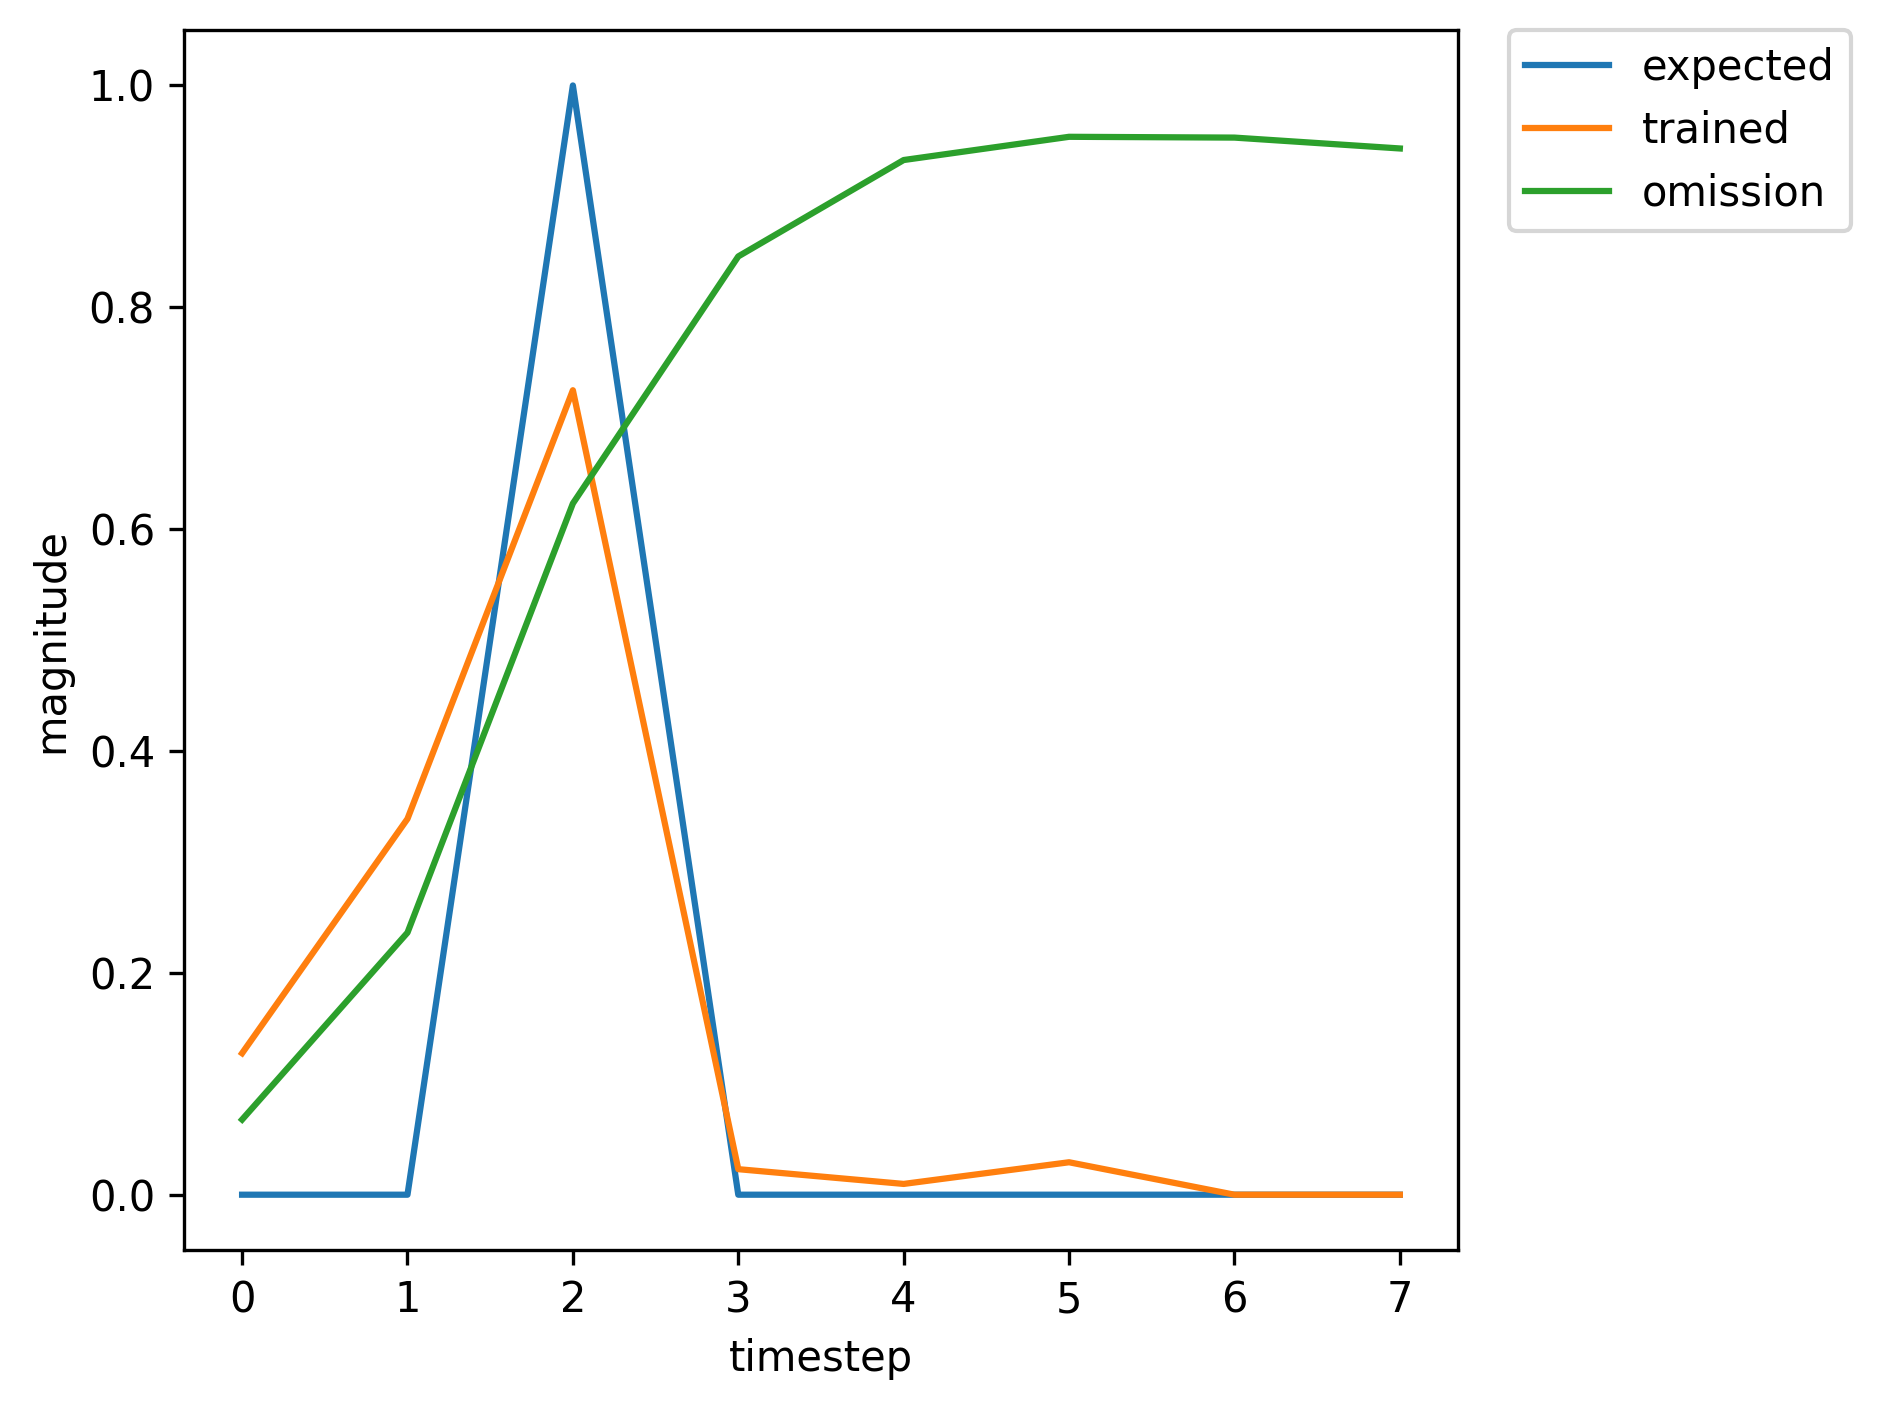

Values plotted in this chart, from the file beside it:
, input, expected_output, network_output
0, 1.0, 0, 0.008135
1, 0.0, 0, 0.01736
2, 2.0, 1, 0.02687
3, 0.0, 0, 0.003033
4, 0.0, 0, 0.007271
5, 0.0, 0, 0.02502
6, 0.0, 0, 0.08347
7, 1.0, 0, 0.2088
8, 0.0, 0, 0.5437
9, 2.0, 1, 0.8429
10, 0.0, 0, 0.03404
11, 0.0, 0, 0.0107
12, 0.0, 0, 0.03167
13, 0.0, 0, 0.0704
14, 0.0, 0, 0.09984
15, 1.0, 0, 0.1159
16, 0.0, 0, 0.2943
17, 2.0, 1, 0.6817
18, 0.0, 0, 0.02032
19, 0.0, 0, 0.009394
20, 0.0, 0, 0.02822
21, 0.0, 0, 0.0655
22, 0.0, 0, 0.09948
23, 1.0, 0, 0.1182
24, 0.0, 0, 0.3015
25, 2.0, 1, 0.6899
26, 0.0, 0, 0.02078
27, 0.0, 0, 0.009443
28, 0.0, 0, 0.02836
29, 0.0, 0, 0.06572
30, 1.0, 0, 0.09959
31, 0.0, 0, 0.266
32, 2.0, 1, 0.6515
33, 0.0, 0, 0.01899
34, 0.0, 0, 0.009342
35, 0.0, 0, 0.02843
36, 0.0, 0, 0.06761
37, 1.0, 0, 0.1058
38, 0.0, 0, 0.2832
39, 2.0, 1, 0.6717
40, 0.0, 0, 0.01998
41, 0.0, 0, 0.009438
42, 0.0, 0, 0.02865
43, 0.0, 0, 0.06769
44, 0.0, 0, 0.1049
45, 1.0, 0, 0.1267
46, 0.0, 0, 0.3212
47, 2.0, 1, 0.7086
48, 0.0, 0, 0.02183
49, 0.0, 0, 0.009536
50, 0.0, 0, 0.02855
51, 0.0, 0, 0.06565
52, 1.0, 0, 0.09846
53, 0.0, 0, 0.2625
54, 2.0, 1, 0.647
55, 0.0, 0, 0.01878
56, 0.0, 0, 0.00932
57, 0.0, 0, 0.02837
58, 0.0, 0, 0.06755
59, 0.0, 0, 0.1059
... 310 more rows
